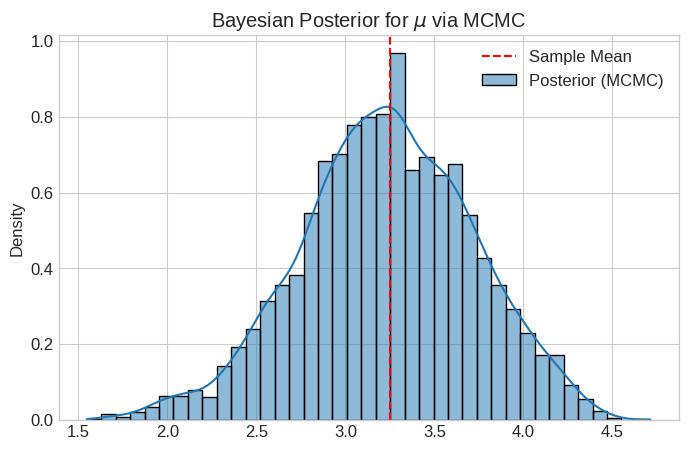

Write the Python code that produced this figure.
# === Environment Setup ===
import matplotlib.pyplot as plt
import numpy as np
import seaborn as sns
from scipy.integrate import simpson, trapezoid
from scipy.special import roots_hermite, roots_legendre
from scipy.stats import norm

# --- Configuration ---
plt.style.use('seaborn-v0_8-whitegrid')
plt.rcParams.update({'figure.figsize': (10, 6), 'font.size': 12, 'figure.dpi': 120})
%config InlineBackend.figure_format = 'retina'
np.set_printoptions(suppress=True, precision=6, linewidth=120)
# Initialize Random Number Generator
rng = np.random.default_rng(42)


def f(x): return np.exp(x)
a, b = 0, 1
true_val = np.e - 1

N = 5
x = np.linspace(a, b, N)
y = f(x)

# 1. Trapezoidal
res_trap = trapezoid(y, x)

# 2. Gauss-Legendre
# Get nodes/weights for interval [-1, 1]
nodes, weights = roots_legendre(N)
# Transform to [a, b]
nodes_trans = 0.5 * (b - a) * nodes + 0.5 * (b + a)
weights_trans = 0.5 * (b - a) * weights
res_gauss = np.sum(weights_trans * f(nodes_trans))

print(f"True Value:     {true_val:.8f}")
print(f"Trapezoidal:    {res_trap:.8f} (Error: {abs(res_trap - true_val):.2e})")
print(f"Gaussian Quad:  {res_gauss:.8f} (Error: {abs(res_gauss - true_val):.2e})")
print("Observation: Gaussian Quadrature is phenomenally accurate for smooth functions.")


def utility(c):
    # CRRA utility
    gamma = 2.0
    return (c**(1-gamma))/(1-gamma)

mu, sigma = 10, 2
N_nodes = 7

# Get Gauss-Hermite nodes/weights
gh_nodes, gh_weights = roots_hermite(N_nodes)

# Change of variable for Normal(mu, sigma^2)
# nodes become: mu + sqrt(2)*sigma*x
c_nodes = mu + np.sqrt(2) * sigma * gh_nodes

# Compute expectation: (1/sqrt(pi)) * sum(w * u(c))
expected_u = (1 / np.sqrt(np.pi)) * np.sum(gh_weights * utility(c_nodes))

# Compare with Monte Carlo (benchmark)
mc_draws = rng.normal(mu, sigma, size=1_000_000)
mc_u = np.mean(utility(mc_draws))

print(f"Expected Utility (Gauss-Hermite, N={N_nodes}): {expected_u:.6f}")
print(f"Expected Utility (Monte Carlo, N=1M):    {mc_u:.6f}")


# Comparing Convergence Rates
# Integrand: exp(x) on [0, 1]. Deliberately NOT a polynomial - Simpson's
# rule is exact up to degree 3, so x^2 would show zero error at every N.
N_values = [100, 1000, 10000, 100000]
mc_errors = []
quad_errors = []

# True integral of e^x from 0 to 1 is e - 1
true_val = np.e - 1

print(f"{'N':<10} | {'MC Error':<15} | {'Simpson Error':<15}")
print("-"*45)

for N in N_values:
    # Monte Carlo
    x_mc = rng.random(N)
    est_mc = np.mean(np.exp(x_mc))
    mc_errors.append(abs(est_mc - true_val))

    # Simpson's Rule (1D)
    x_quad = np.linspace(0, 1, N)
    y_quad = np.exp(x_quad)
    est_quad = simpson(y_quad, x_quad)
    quad_errors.append(abs(est_quad - true_val))

    print(f"{N:<10} | {mc_errors[-1]:<15.2e} | {quad_errors[-1]:<15.2e}")

print("Observation: In 1D, Simpson wins easily. Try imagining this in 10D!")


# --- Bayesian Inference via Metropolis-Hastings ---
# Goal: Estimate the mean 'mu' of a Normal dist given data, assuming known sigma=1
# Prior: mu ~ Normal(0, 10)
# Likelihood: data ~ Normal(mu, 1)

data = np.array([2.5, 3.0, 3.5, 4.0])

def log_prior(mu):
    return norm.logpdf(mu, loc=0, scale=10)

def log_likelihood(mu, data):
    return np.sum(norm.logpdf(data, loc=mu, scale=1))

def log_posterior(mu, data):
    return log_prior(mu) + log_likelihood(mu, data)

# MCMC Sampler
n_samples = 5000
samples = np.zeros(n_samples)
current_mu = 0.0 # Initial guess
accepted = 0

for i in range(n_samples):
    # Propose new mu: random walk
    proposal = current_mu + rng.normal(0, 0.5)

    # Calculate acceptance probability (in log space)
    log_alpha = log_posterior(proposal, data) - log_posterior(current_mu, data)

    # Accept/Reject
    if np.log(rng.random()) < log_alpha:
        current_mu = proposal
        accepted += 1

    samples[i] = current_mu

print(f"MCMC Acceptance Rate: {accepted/n_samples:.2%}")
print(f"Estimated Mean: {np.mean(samples[1000:]):.4f} (True Posterior Mean approx {np.mean(data):.4f})")

# Plot
plt.figure(figsize=(8, 5))
sns.histplot(samples[1000:], stat='density', kde=True, label='Posterior (MCMC)')
plt.axvline(np.mean(data), color='r', linestyle='--', label='Sample Mean')
plt.title(r"Bayesian Posterior for $\mu$ via MCMC")
plt.legend()
plt.show()


S0 = 100
K = 105
T = 1.0
r = 0.05
sigma = 0.2
N_sims = 100_000

# 1. Standard Monte Carlo
z = rng.standard_normal(N_sims)
ST = S0 * np.exp((r - 0.5*sigma**2)*T + sigma*np.sqrt(T)*z)
payoff = np.maximum(ST - K, 0)
price_mc = np.exp(-r*T) * np.mean(payoff)

# 2. Antithetic Variates (Variance Reduction)
# Use z and -z
ST_plus = S0 * np.exp((r - 0.5*sigma**2)*T + sigma*np.sqrt(T)*z)
ST_minus = S0 * np.exp((r - 0.5*sigma**2)*T + sigma*np.sqrt(T)*(-z))

payoff_av = 0.5 * (np.maximum(ST_plus - K, 0) + np.maximum(ST_minus - K, 0))
price_av = np.exp(-r*T) * np.mean(payoff_av)

# Calculate Variances
var_mc = np.var(np.exp(-r*T) * payoff)
var_av = np.var(np.exp(-r*T) * payoff_av)

print(f"Price (Standard MC): {price_mc:.4f} (Var: {var_mc:.4f})")
print(f"Price (Antithetic):  {price_av:.4f} (Var: {var_av:.4f})")
print(f"Variance Reduction:  {100*(1 - var_av/var_mc):.1f}%")
